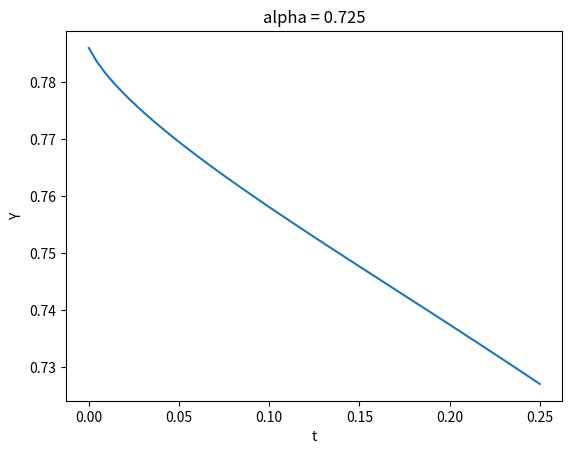

The matplotlib source for this figure:
'''
2020-05-27
对函数求分数阶导数
'''
from scipy.special import gamma
import matplotlib.pyplot as plt
import numpy as np
import math

class cDt():

    N = 56
    T = 0.25
    h = T/N

    alpha = 0.72
    m = math.ceil(alpha)

    deerta = 0.434

    vn = yn = ynp = yt = [0] * 560
    #yn = [0] * N
    vn[0] = 0.76
    yn[0] = 0.35 

    #sum_fai = 0

    # 与n有关，不受限
    def bjn(self, n, j):
        result = (pow(self.h, self.alpha) / self.alpha) * (pow(n-j+1, self.alpha) - pow(n-j, self.alpha))
        return result
    # 与n有关，不受限
    def ajn(self, n, j):
        result = pow(self.h,self.alpha) / (self.alpha*(self.alpha+1))
        
        if j == 0:
            t = pow(n,self.alpha+1) - pow(n+1,self.alpha)*(n-self.alpha)
            return t * result
        elif j == n+1:
            return result
        else:
            t = pow(n-j+2,self.alpha+1) + pow(n-j,self.alpha+1) - 2 * pow(n-j+1, self.alpha+1)
            return result * t
    # 含f()函数调用
    def Ynp(self, n, e):
        
        Tnk = (n+1) * self.h
        K = 1
        result = 0

        for k in range(self.m):
            if k > 0:
                K = K * k
            if k*self.h <= 0:
                result += self.yn[0] / K
            else:
                result += self.fai( k*self.h, e) * pow(Tnk, k) / K
        t = 0
        for j in range(n+1):
            # 有待补充内容
            tj = j * self.h
            yj = self.yn[j]
            vj = self.vn[j]
            # print('yj',yj)
            # print('vj',vj)
            # print("self.f(x)", self.f(tj, yj, vj, j))
            t += self.bjn(n+1, j) * self.f(tj, yj, vj, j, e)
        
        result += t / gamma(self.alpha)
        # print("  YNP:  ", result)
        self.ynp[n+1] = result

        return result

    def Vn(self, n):

        result = 0

        if self.m == 1:
            result = self.deerta * self.ynp[n+1] - (1 - self.deerta) * self.yn[n]
        else:
            result = self.deerta * self.yn[n-self.m+2] + (1 - self.deerta) * self.yn[n-self.m+1]
        # print("  VN:  ", result)
        self.vn[n+1] = result

        return result

    def Tool_Function(self,t):
        return pow(t,2)

    def fai(self, t, e):
        xx = [math.cos, math.sin]
        print("e       ", e)
        print("t       ", t)
        print("xx[e](t)", xx[e])
        return xx[e]((e+3)*t)

    def Tao(self, t):
        result = 1.38 * abs(math.sin(t))
        return result 

    def Activation(self, x):
        # sigmoid函数
        #result = 1 / (1 + np.exp(-x))
        result = abs(math.cos(x))
        return result

    def f(self, t, y, v, n, i):
        '''
        t ，自变量
        y, 原函数y = f(t)
        v, 时延函数
        '''
        D = [1, 1]
        A = np.array([[2,-0.11],[-5,2.2]])
        B = np.array([[-1.6, -0.1],[-0.18,-2.4]])
        I = np.array([0, 0]).T
        Alpha = np.array([[0.02, 0.58],[0.74, 0.8]])
        Beita = np.array([[0.02, 0.01], [0.96, 0.9]])
        Tt = np.array([[0.1, 0.82],[0.56, 0.1]])
        Ss = np.array([[0.1, 0.7],[0.16, 0.1]])
        Yita = np.array([0.2, 0.4])
        C = np.array([[0.1, 0.02],[0.1, 0.27]])
        V = np.array([1, 1])
        xs = np.array([0.1, 0.4])
        # X = [np.sin, np.cos] 

        result = 0.0
        # x[i]每次修改更换
        result += I[i] - D[i] * self.Activation(t)
        temp = 0
        TV = float("inf") # 交集取最小
        AlphaF = float("inf") # 交集取最小
        SV = float("-inf") # 并集取最大
        BeitaF = float("-inf") # 并集取最大
        for j in range(2):
            temp += A[i][j] * self.Activation(t)
            temp += C[i][j] * V[j]
            temp += B[i][j]* self.Activation(t)
            a = v #self.Activation(self.fai(t-Tao(t)))
            TV = min(TV, Tt[i][j] * V[j])
            AlphaF = min(AlphaF, Alpha[i][j] * a)
            SV = max(SV, Ss[i][j] * V[j])
            BeitaF = max(BeitaF, Beita[i][j] * a)
        # 暂且循环一次
        result += temp + TV + AlphaF + SV + BeitaF
        # print("Result", result)
        return result
    # Aim
    def Yn(self, n, e):
        # 初始化
        self.Ynp(n, e)
        self.Vn(n)

        # print("FDGFDG")
        Tnk = (n+1) * self.h
        K = 1
        result = 0

        for k in range(self.m):
            if k > 0:
                K = K * k
            t = k*self.h
            if k*self.h <= 0:
                result += self.yn[0] / K
            else:
                result += self.fai( k*self.h, e) * pow(Tnk, k) / K

        # 有待补充内容
        tn = (n+1) * self.h
        y = self.ynp[n+1]
        v = self.vn[n+1]

        result += pow(self.h, self.alpha) / gamma(self.alpha+2) * self.f(tn, y, v, n+1, e)

        t = 0
        for j in range(n+1):
            # 有待补充内容
            tj = j * self.h
            yj = self.yn[j]
            vj = self.vn[j]

            t += self.ajn(n, j) * self.f(tj, yj, vj, j, e)
        
        result += t / gamma(self.alpha)
        self.yn[n+1] = result

    def Dt_yt(self,i):
        '''
        t ，自变量
        y, 原函数y = f(t)
        v, 时延函数
        '''
        D = [1, 1]
        A = np.array([[2,-0.11],[-5,2.2]])
        B = np.array([[-1.6, -0.1],[-0.18,-2.4]])
        I = np.array([0, 0]).T
        Alpha = np.array([[0.02, 0.58],[0.74, 0.8]])
        Beita = np.array([[0.02, 0.01], [0.96, 0.9]])
        Tt = np.array([[0.1, 0.82],[0.56, 0.1]])
        Ss = np.array([[0.1, 0.7],[0.16, 0.1]])
        Yita = np.array([0.2, 0.4])
        C = np.array([[0.1, 0.02],[0.1, 0.27]])
        V = np.array([1, 1])
        xs = np.array([0.1, 0.4])
        # X = [np.sin, np.cos] 

        # x[i]每次修改更换
        for r in range(self.N+1):
            result = I[i] - D[i] * self.yn[r]
            temp = 0
            TV = float("inf") # 交集取最小
            AlphaF = float("inf") # 交集取最小
            SV = float("-inf") # 并集取最大
            BeitaF = float("-inf") # 并集取最大
            for j in range(2):
                temp += A[i][j] * self.Activation(self.yn[r])
                temp += C[i][j] * V[j]
                temp += B[i][j]* self.Activation(self.vn[r])
                a = self.Activation(self.vn[r])
                TV = min(TV, Tt[i][j] * V[j])
                AlphaF = min(AlphaF, Alpha[i][j] * a)
                SV = max(SV, Ss[i][j] * V[j])
                BeitaF = max(BeitaF, Beita[i][j] * a)
            # 暂且循环一次
            result += temp + TV + AlphaF + SV + BeitaF
            self.yt[r] = (result)
            print("Result", result)
        return self.yt

if __name__ == "__main__":
    Temp = cDt()
    YY = []
    for e in range(1):
        print("预备工作...", e)
        for n in range(0,Temp.N+1):
            # print("n: ", n)
            Temp.Yn(n, e)

        print("开始计算分数阶导数...")
        yt = Temp.Dt_yt(e)
        YY.append(yt)

    print("开始绘图...")
    # xt = [math.sin(i*Temp.h) for i in range(Temp.N+1)]
    t = [i * Temp.h for i in range(Temp.N+1)]
    plt.title('alpha = 0.725')
    plt.xlabel('t')
    plt.ylabel('Y')
    plt.plot(t, YY[0][0:len(t)], label = "Y0") # 绘制曲线 y1
    # plt.plot(t, YY[1][0:len(t)], label = "Y1")
    # print(YY)
    # plt.savefig('./xt_t2.jpg')
    plt.show()
    
   